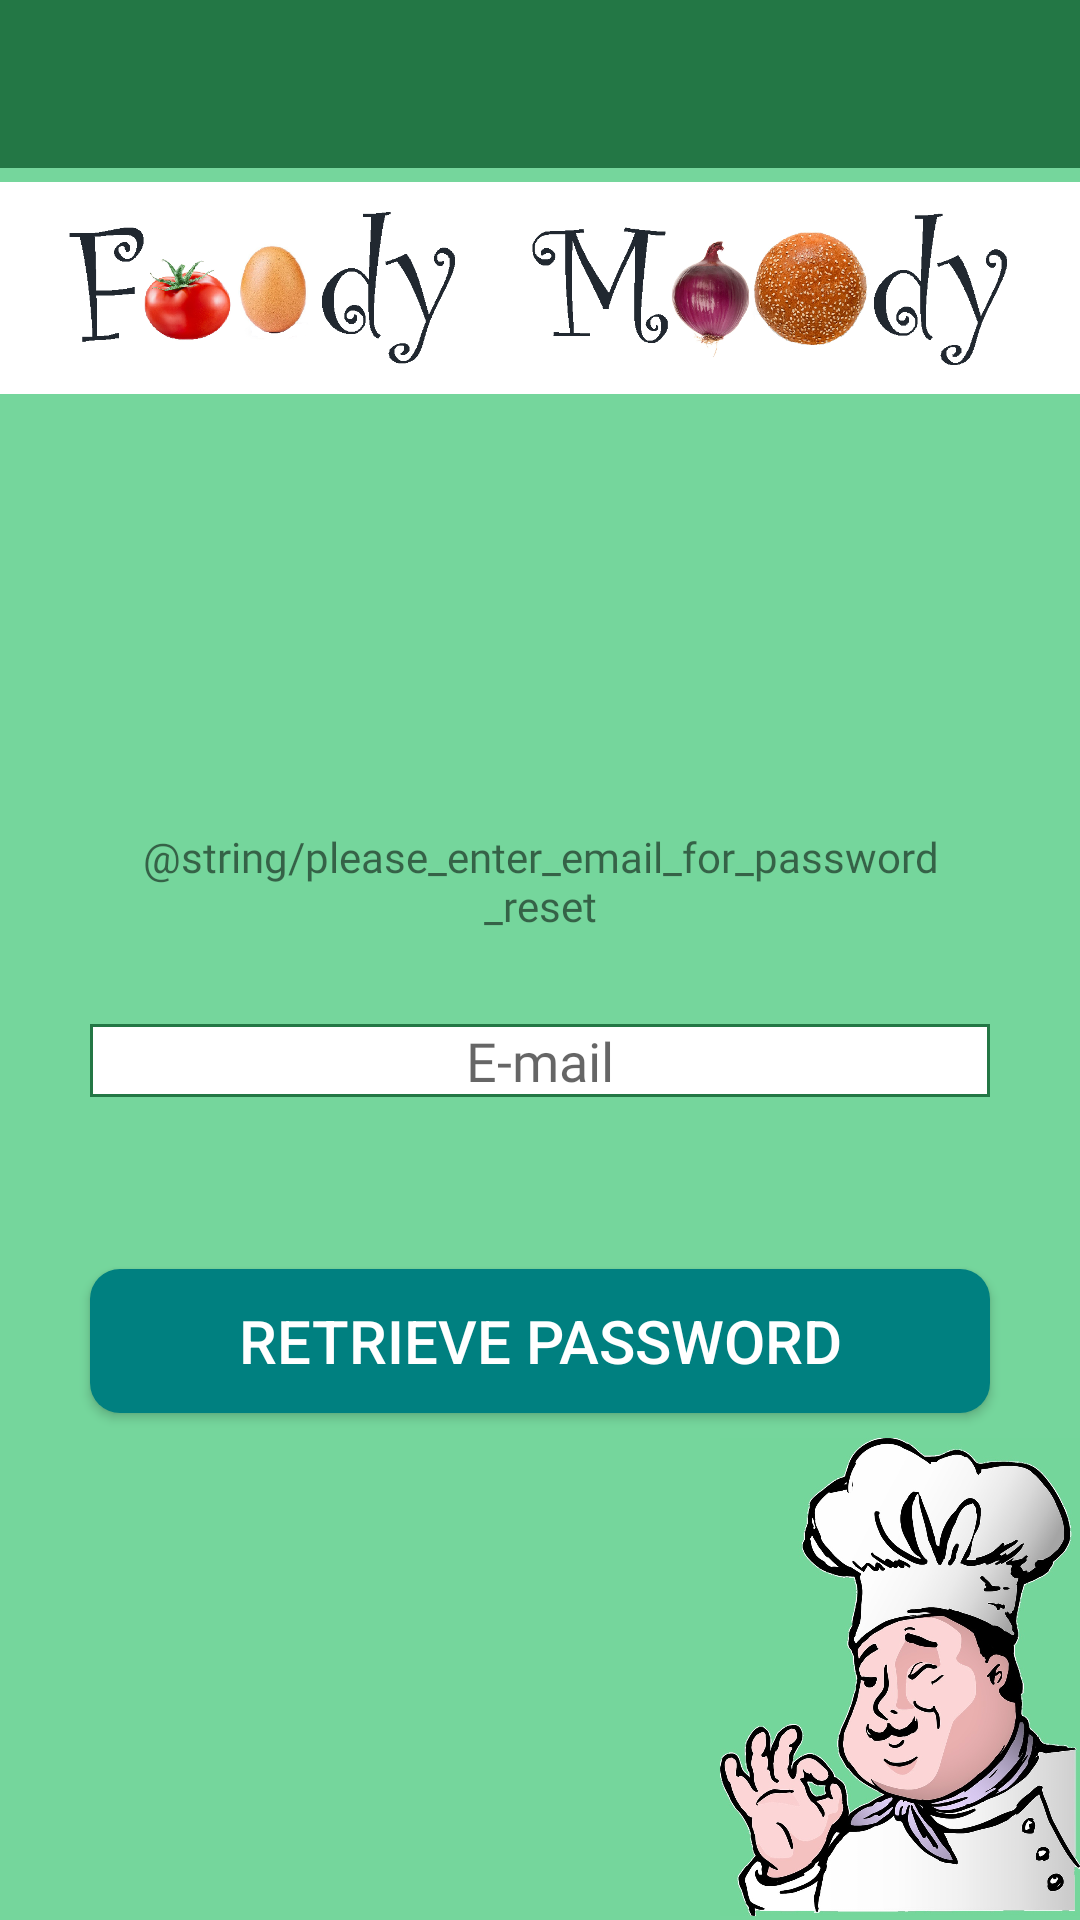

Write the Android layout XML for this screen, with the resource values it uses.
<!-- AndroidManifest.xml: application theme Theme.AppCompat.DayNight.NoActionBar -->
<!-- res/layout/activity_retrieve_password.xml -->
<?xml version="1.0" encoding="utf-8"?>
<androidx.constraintlayout.widget.ConstraintLayout xmlns:android="http://schemas.android.com/apk/res/android"
    xmlns:app="http://schemas.android.com/apk/res-auto"
    xmlns:tools="http://schemas.android.com/tools"
    android:layout_width="match_parent"
    android:layout_height="match_parent"
    android:background="@color/background_green"
    android:orientation="vertical"
    tools:context=".RetrievePasswordActivity">

    <include
        android:id="@+id/toolBarSignUp"
        layout="@layout/toolbar_signup"
        android:layout_width="match_parent"
        android:layout_height="wrap_content"
        android:backgroundTintMode="src_in"
        app:layout_constraintBottom_toTopOf="@id/logo"
        app:layout_constraintEnd_toEndOf="parent"
        app:layout_constraintStart_toStartOf="parent"
        app:layout_constraintTop_toTopOf="parent" />

    <ImageView
        android:id="@+id/logo"
        android:layout_width="match_parent"
        android:layout_height="@dimen/d_80"
        android:layout_gravity="top"
        android:src="@drawable/first_logo"
        app:layout_constraintEnd_toEndOf="parent"
        app:layout_constraintStart_toStartOf="parent"
        app:layout_constraintTop_toBottomOf="@id/toolBarSignUp" />

    <ScrollView
        android:id="@+id/scrollView"
        android:layout_width="match_parent"
        android:fillViewport="true"
        android:orientation="vertical"
        app:layout_constraintBottom_toBottomOf="parent"
        app:layout_constraintTop_toBottomOf="@id/logo"
        android:layout_height="0dp"
        android:layout_weight="1"
        android:layout_marginTop="@dimen/d_40">

        <androidx.constraintlayout.widget.ConstraintLayout
            android:id="@+id/signUpLinearLayout"
            android:layout_width="match_parent"
            android:layout_height="0dp">

            <TextView
                android:id="@+id/LabelRetrieveEmail"
                android:layout_width="@dimen/d_300"
                android:layout_height="wrap_content"
                android:ems="10"
                android:fontFamily="@font/aldrich"
                android:text="@string/please_enter_email_for_password_reset"
                android:textAlignment="center"
                android:layout_marginTop="@dimen/d_100"
                app:layout_constraintEnd_toEndOf="parent"
                app:layout_constraintStart_toStartOf="parent"
                app:layout_constraintTop_toTopOf="parent"/>

            <EditText
                android:id="@+id/RetrievalEmailText"
                android:layout_width="@dimen/d_300"
                android:layout_height="wrap_content"
                android:background="@drawable/text_frame"
                android:ems="10"
                android:layout_marginTop="@dimen/d_30"
                android:fontFamily="@font/aldrich"
                android:hint="@string/emailNameHint"
                android:inputType="text"
                android:textAlignment="center"
                app:layout_constraintEnd_toEndOf="parent"
                app:layout_constraintStart_toStartOf="parent"
                app:layout_constraintTop_toBottomOf="@+id/LabelRetrieveEmail" />


            <Button
                android:id="@+id/RetrievePasswordButton"
                android:layout_width="@dimen/d_300"
                android:layout_height="wrap_content"
                android:background="@drawable/button_login"
                android:fontFamily="sans-serif-medium"
                android:layout_marginTop="@dimen/d_50"
                android:text="@string/RetrievePassword"
                android:textColor="@color/white"
                android:textSize="@dimen/f_20"
                app:layout_constraintEnd_toEndOf="parent"
                app:layout_constraintStart_toStartOf="parent"
                app:layout_constraintTop_toBottomOf="@+id/RetrievalEmailText"
                app:layout_constraintBottom_toTopOf="@id/chefImage" />

            <ImageView
                android:id="@+id/chefImage"
                android:layout_width="@dimen/d_120"
                android:layout_height="@dimen/d_162"
                android:src="@drawable/chef"
                app:layout_constraintBottom_toBottomOf="parent"
                app:layout_constraintEnd_toEndOf="parent"/>

        </androidx.constraintlayout.widget.ConstraintLayout>
    </ScrollView>

</androidx.constraintlayout.widget.ConstraintLayout>
<!-- res/layout/toolbar_signup.xml (included above) -->
<?xml version="1.0" encoding="utf-8"?>
<androidx.constraintlayout.widget.ConstraintLayout
    xmlns:android="http://schemas.android.com/apk/res/android"
    android:layout_width="match_parent"
    android:layout_height="match_parent"
    xmlns:app="http://schemas.android.com/apk/res-auto">

    <androidx.appcompat.widget.Toolbar
        android:id="@+id/toolbar"
        android:layout_width="match_parent"
        android:layout_height="wrap_content"
        android:background="@color/dark_green"
        android:minHeight="?attr/actionBarSize"
        android:theme="?attr/actionBarTheme"
        app:layout_constraintTop_toTopOf="parent" />
</androidx.constraintlayout.widget.ConstraintLayout>
<!-- resources referenced by this layout -->
<resources>
  <color name="background_green">#75d69c</color>
  <color name="dark_green">#237745</color>
  <color name="white">#FFFFFFFF</color>
  <dimen name="d_100">100dp</dimen>
  <dimen name="d_120">120dp</dimen>
  <dimen name="d_162">162dp</dimen>
  <dimen name="d_30">30dp</dimen>
  <dimen name="d_300">300dp</dimen>
  <dimen name="d_40">40dp</dimen>
  <dimen name="d_50">50dp</dimen>
  <dimen name="d_80">80dp</dimen>
  <dimen name="f_20">20sp</dimen>
  <!-- drawable button_login (drawable) -->
  <?xml version="1.0" encoding="utf-8"?>
  <shape xmlns:android="http://schemas.android.com/apk/res/android">
      <solid android:color="@color/dark_blue"/>
      <corners android:radius="10dp"/>
      <padding android:left="0dp" android:top="0dp" android:right="0dp" android:bottom="0dp" />
  </shape>
  <!-- drawable chef: jpg bitmap (drawable, 217865 bytes) -->
  <!-- drawable first_logo: png bitmap (drawable-hdpi, 268296 bytes) -->
  <!-- drawable text_frame (drawable) -->
  <?xml version="1.0" encoding="UTF-8"?>
  <shape xmlns:android="http://schemas.android.com/apk/res/android">
      <solid android:color="#FFFFFF" />
      <stroke android:width="1dp" android:color="@color/dark_green" />
  </shape>
  <string name="RetrievePassword">Retrieve Password</string>
  <string name="emailNameHint">E-mail</string>
  <color name="dark_blue">#008080</color>
</resources>
